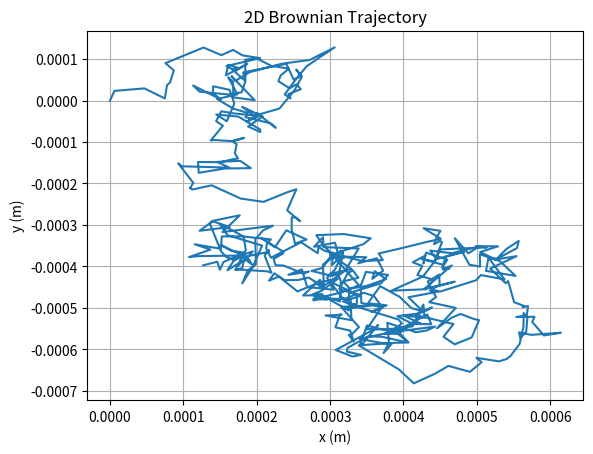
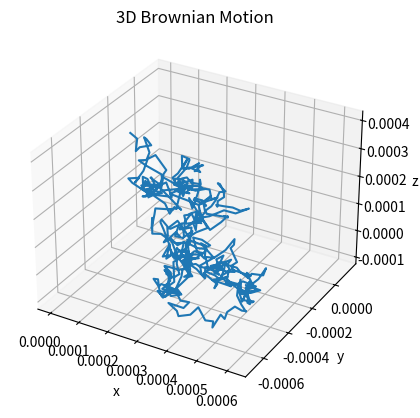

Source code (Python) for these figures, in order:
import numpy as np
import matplotlib.pyplot as plt
import math 
#Specify the physical parameters of the system (viscosity, temp, soot density, particle diameter etc.)

#Specify the physical parameters of the system (viscosity, temp, soot density, particle diameter etc.)
visc =  1.85*10**(-5)         #viscosity
d_p =  500*10**(-9)           #particle diameter
T = 300                       #temperature
rho_soot =1800                #soot density
k_b = 1.38 * 10**(-23)        #Boltzmann constant
Vp = (np.pi/6)*d_p**3         #particle volume
m = rho_soot * Vp             #particle mass
N = 500              #number of points

#Set the Timesteps  and initialize the matrix for mean square displacement
delta_t = 5

#Calculate G, H & I
alpha = 18*visc/(rho_soot*d_p**2)

G = k_b*T/m * (1-math.e**(-2*alpha*delta_t))
H = (k_b*T/m)*((alpha**(-1))*(1-math.e**(-alpha*delta_t))**2)
I = k_b*T/m * alpha**(-2)*(2*alpha*delta_t-3+4*math.e**(-alpha*delta_t)-math.e**(-2*alpha*delta_t))
#Call the Gaussian-distributed random numbers

v = np.zeros((N, 3))
r = np.zeros((N, 3))



for i in range(1, N):
  Y1 = np.random.randn(3)
  Y2 = np.random.randn(3)
  #Create arrays for particle velocity and position
  V = Y1*G**0.5
  R = Y2*H/G**0.5 + (I-(H**2)/G)**0.5*Y2
  v[i] = v[i-1]*math.e**(-alpha*delta_t)+V
  r[i] = r[i-1]+R+(v[i-1]/alpha)*(1-math.e**(-alpha*delta_t))
  

#msd = 
#Avogadro = 



# I suggest a time loop. For each time step:
# generate random numbers
# update velocity & position
# compute displacement

#Calculate the soot diffusion using mean square displacement and the Einstein relation, as well as the Avogrado's number

#Plot the 2D & 3D particle trajectories
plt.figure()
plt.plot(r[:,0], r[:,1])
plt.xlabel("x (m)")
plt.ylabel("y (m)")
plt.title("2D Brownian Trajectory")
plt.grid()
plt.show()

fig = plt.figure()
ax = fig.add_subplot(projection='3d')
ax.plot(r[:,0], r[:,1], r[:,2])
ax.set_xlabel("x")
ax.set_ylabel("y")
ax.set_zlabel("z")
ax.set_title("3D Brownian Motion")
plt.show()
